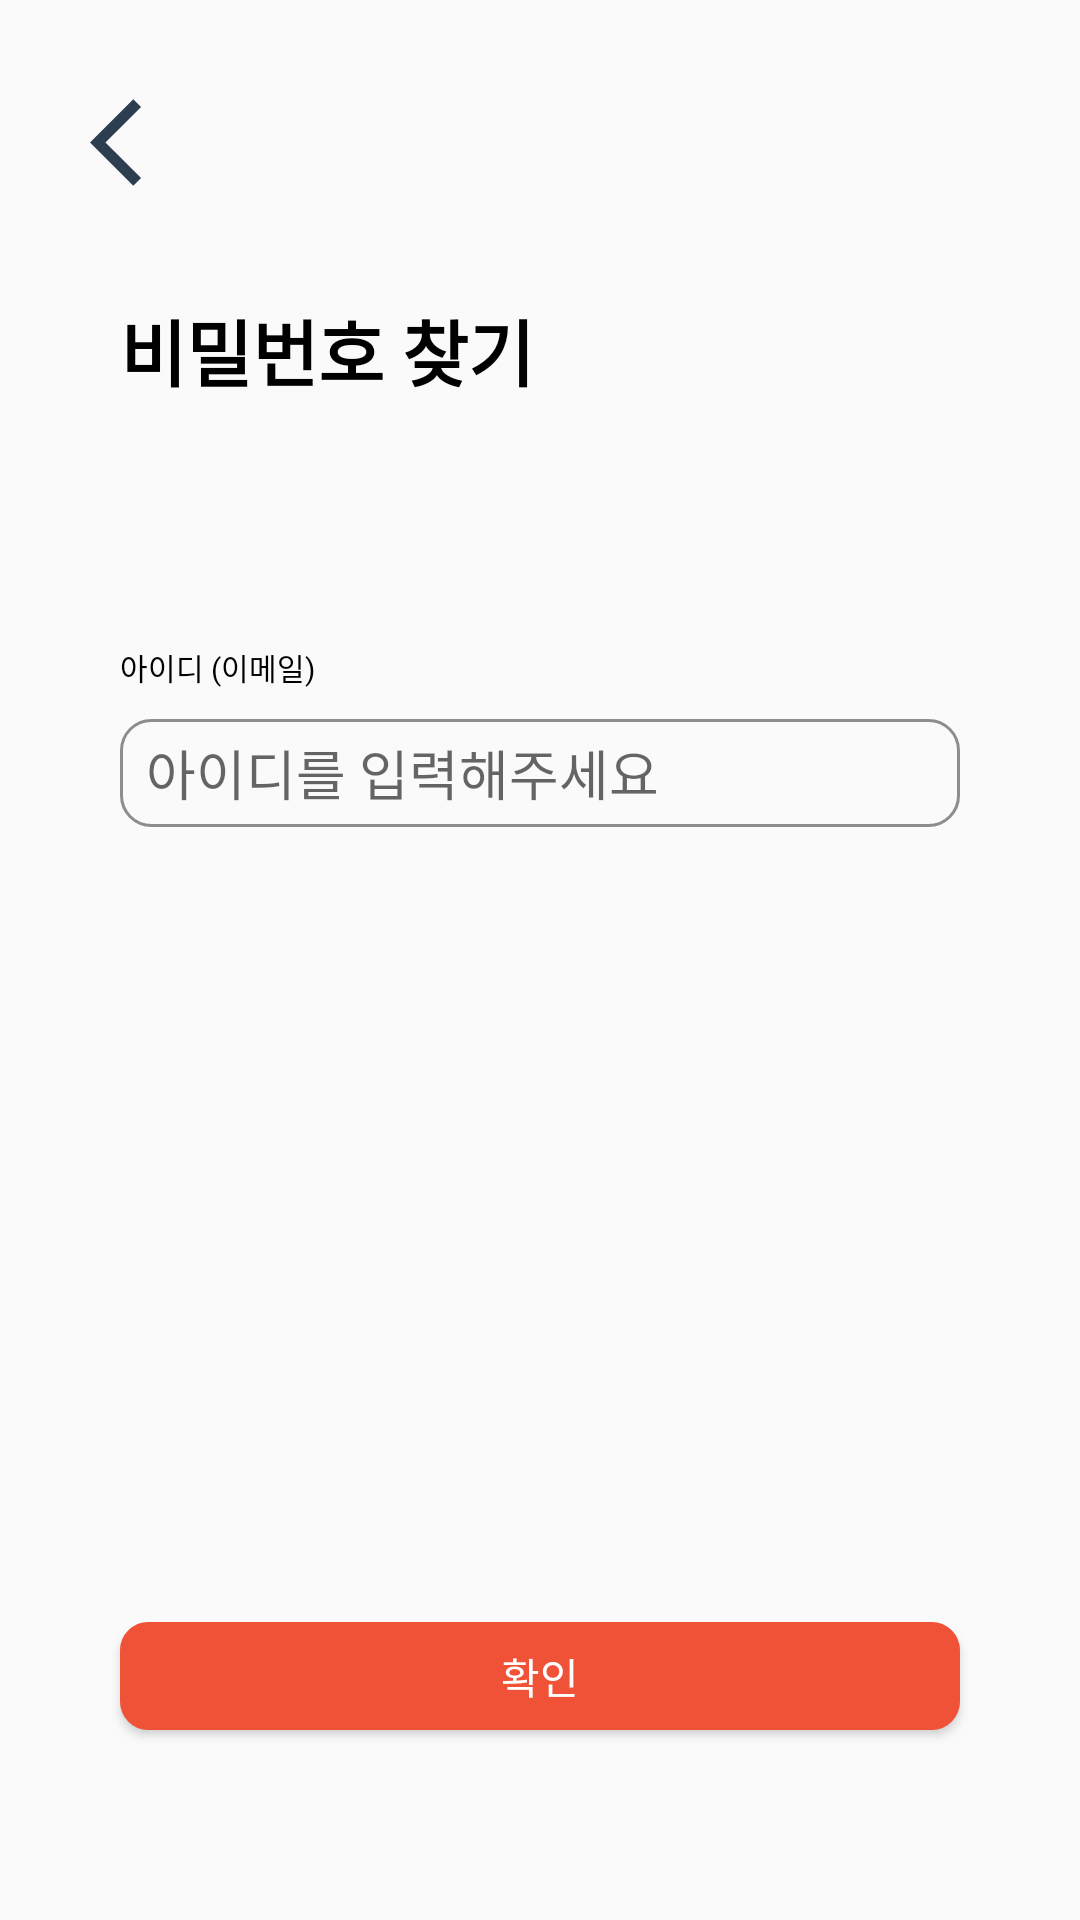

This screen was rendered from an Android layout file. Write that file and the resources it references.
<!-- AndroidManifest.xml: application theme AppTheme -->
<!-- res/layout/activity_find_password.xml -->
<?xml version="1.0" encoding="utf-8"?>
<androidx.constraintlayout.widget.ConstraintLayout xmlns:android="http://schemas.android.com/apk/res/android"
        xmlns:app="http://schemas.android.com/apk/res-auto"
        xmlns:tools="http://schemas.android.com/tools"
        android:layout_width="match_parent"
        android:layout_height="match_parent"
        tools:context=".FindPasswordActivity">

    <TextView
            android:id="@+id/LogIn_textView"
            android:layout_width="wrap_content"
            android:layout_height="wrap_content"
            android:layout_marginTop="99dp"
            android:text="비밀번호 찾기"
            android:textColor="#000000"
            android:textSize="24dp"
            android:textStyle="bold"
            app:layout_constraintStart_toStartOf="@+id/guideline3"
            app:layout_constraintTop_toTopOf="parent" />

    <androidx.constraintlayout.widget.Guideline
            android:id="@+id/guideline3"
            android:layout_width="wrap_content"
            android:layout_height="wrap_content"
            android:orientation="vertical"
            app:layout_constraintGuide_begin="40dp" />

    <androidx.constraintlayout.widget.Guideline
            android:id="@+id/guideline4"
            android:layout_width="wrap_content"
            android:layout_height="wrap_content"
            android:orientation="vertical"
            app:layout_constraintGuide_end="40dp" />

    <EditText
            android:id="@+id/id_editText"
            android:layout_width="280dp"
            android:layout_height="36dp"
            android:layout_marginTop="10dp"
            android:background="@drawable/edittext_layout"
            android:hint="  아이디를 입력해주세요"
            android:inputType="textPersonName"
            app:layout_constraintEnd_toStartOf="@+id/guideline4"
            app:layout_constraintStart_toStartOf="@+id/guideline3"
            app:layout_constraintTop_toBottomOf="@+id/id_textView" />

    <TextView
            android:id="@+id/id_textView"
            android:layout_width="wrap_content"
            android:layout_height="wrap_content"
            android:layout_marginTop="81dp"
            android:text="아이디 (이메일)"
            android:textColor="#000000"
            android:textSize="10dp"
            app:layout_constraintStart_toStartOf="@+id/guideline3"
            app:layout_constraintTop_toBottomOf="@+id/LogIn_textView" />


    <Button
            android:id="@+id/login_button"
            android:layout_width="280dp"
            android:layout_height="36dp"
            android:layout_marginTop="477dp"
            android:background="@drawable/signup_button_layout"
            android:text="확인"
            android:textColor="#FFFFFF"
            app:layout_constraintBottom_toBottomOf="parent"
            app:layout_constraintEnd_toEndOf="parent"
            app:layout_constraintStart_toStartOf="parent"
            app:layout_constraintTop_toTopOf="parent" />

    <Button
            android:id="@+id/back_button"
            android:layout_width="35dp"
            android:layout_height="35dp"
            android:layout_marginStart="30dp"
            android:layout_marginTop="30dp"
            android:background="@drawable/ic_baseline_arrow_back_ios_24"
            android:onClick="OnClick1"
            app:layout_constraintStart_toStartOf="parent"
            app:layout_constraintTop_toTopOf="parent" />
</androidx.constraintlayout.widget.ConstraintLayout>
<!-- resources referenced by this layout -->
<resources>
  <!-- drawable edittext_layout (drawable) -->
  <?xml version="1.0" encoding="utf-8"?>
  <selector xmlns:android="http://schemas.android.com/apk/res/android">
  
      
      <item android:state_focused="true">
          <shape xmlns:android="http://schemas.android.com/apk/res/android"
              android:shape="rectangle" >
              <solid android:color="#00000000" />
              <corners
                  android:bottomLeftRadius="10dp"
                  android:bottomRightRadius="10dp"
                  android:topLeftRadius="10dp"
                  android:topRightRadius="10dp" />
              <stroke
                  android:width="1dp"
                  android:color="#F05237" />
          </shape>
      </item>
  
      
      <item android:state_focused="false">
          <shape xmlns:android="http://schemas.android.com/apk/res/android"
              android:shape="rectangle" >
              <solid android:color="#00000000" />
              <corners
                  android:bottomLeftRadius="10dp"
                  android:bottomRightRadius="10dp"
                  android:topLeftRadius="10dp"
                  android:topRightRadius="10dp" />
              <stroke
                  android:width="1dp"
                  android:color="#8D8D8D" />
          </shape>
      </item>
  
  </selector>
  <!-- drawable ic_baseline_arrow_back_ios_24 (drawable) -->
  <vector android:height="24dp" android:tint="#2C3E50"
      android:viewportHeight="24" android:viewportWidth="24"
      android:width="24dp" xmlns:android="http://schemas.android.com/apk/res/android">
      <path android:fillColor="@android:color/white" android:pathData="M11.67,3.87L9.9,2.1 0,12l9.9,9.9 1.77,-1.77L3.54,12z"/>
  </vector>
  <!-- drawable signup_button_layout (drawable) -->
  <?xml version="1.0" encoding="utf-8"?>
  <shape xmlns:android="http://schemas.android.com/apk/res/android"
      android:shape="rectangle" >
      <solid android:color="#F05237" />
      <corners
          android:bottomLeftRadius="9dp"
          android:bottomRightRadius="9dp"
          android:topLeftRadius="9dp"
          android:topRightRadius="9dp" />
      <stroke
          android:width="1dp"
          android:color="#F05237" />
  </shape>
  <style name="AppTheme" parent="Theme.AppCompat.Light.NoActionBar">
          
          <item name="colorPrimary">@color/colorPrimary</item>
          <item name="colorPrimaryDark">@color/colorPrimaryDark</item>
          <item name="colorAccent">@color/colorRadioButton</item>
      </style>
  <color name="colorPrimary">#6200EE</color>
  <color name="colorPrimaryDark">#3700B3</color>
</resources>
